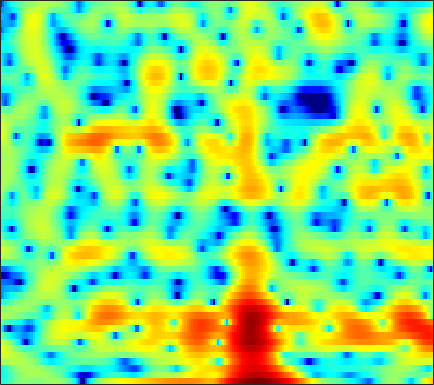

The data file committed next to this chart (first rows):
-4.4593, -4.5966, -4.1859, -3.3548, -2.6234, -1.7359, -0.96355, -0.49011, -0.0043342, 0.33987, 0.53768, 0.6028, 0.60938, 0.52693, 0.45845, 0.36696, 0.28509, 0.26839, 0.30563, 0.43612, 0.64123, 0.82436, 1.0521, 1.2441
-5.818, -5.328, -4.494, -3.572, -2.879, -1.993, -1.19, -0.6423, -5.1453e-05, 0.5352, 0.9723, 1.236, 1.513, 1.707, 1.804, 1.877, 1.892, 1.867, 1.791, 1.669, 1.494, 1.326, 1.044, 0.6852
-6.136, -5.178, -3.863, -2.638, -1.813, -0.8564, -0.0677, 0.4362, 0.9895, 1.412, 1.713, 1.866, 1.985, 2.008, 1.972, 1.854, 1.67, 1.493, 1.214, 0.8941, 0.5491, 0.2787, -0.09382, -0.4713
1.656, 1.8, 1.994, 2.173, 2.297, 2.423, 2.497, 2.518, 2.494, 2.395, 2.219, 2.027, 1.686, 1.232, 0.8114, 0.1467, -0.6578, -1.351, -2.399, -3.567, -4.801, -5.696, -6.658, -7.087
4.226, 4.098, 3.881, 3.624, 3.406, 3.084, 2.725, 2.434, 2.022, 1.587, 1.124, 0.7674, 0.2529, -0.3127, -0.7831, -1.496, -2.342, -3.095, -4.308, -5.835, -7.754, -9.486, -11.85, -12.81
5.015, 4.586, 3.935, 3.216, 2.634, 1.781, 0.8475, 0.1029, -0.9087, -1.868, -2.704, -3.171, -3.522, -3.541, -3.402, -3.126, -2.827, -2.639, -2.448, -2.337, -2.265, -2.206, -2.067, -1.827
3.817, 3.144, 2.133, 1.012, 0.08559, -1.299, -2.88, -4.26, -6.482, -9.499, -14.05, -19.67, -21.59, -13.79, -10.27, -7.082, -4.792, -3.471, -2.045, -0.8679, 0.1038, 0.7268, 1.418, 2.001
-0.466, -1.635, -3.224, -4.701, -5.642, -6.638, -7.47, -8.116, -9.077, -10.14, -11.06, -11.46, -11.24, -10.22, -9.126, -7.46, -5.706, -4.393, -2.749, -1.24, 0.1118, 1.001, 2.025, 2.863
-4.659, -7.618, -13.67, -31.35, -21.29, -14.03, -11.41, -10.58, -10.43, -11.01, -12.29, -13.63, -15.51, -15.92, -14.3, -11.16, -8.18, -6.224, -3.945, -2.035, -0.4259, 0.6131, 1.822, 2.842
-0.08232, -1.137, -2.452, -3.442, -3.898, -4.206, -4.469, -4.732, -5.261, -6.059, -7.248, -8.352, -9.785, -10.13, -9.432, -7.856, -6.09, -4.834, -3.34, -2.052, -0.9554, -0.2124, 0.7896, 1.772
2.627, 2.271, 1.842, 1.476, 1.221, 0.9176, 0.6046, 0.3911, 0.06789, -0.3031, -0.7086, -1.015, -1.41, -1.746, -1.973, -2.3, -2.68, -3.067, -3.816, -4.844, -5.846, -6.13, -5.27, -3.363
0.6428, 0.7279, 0.8822, 1.036, 1.148, 1.286, 1.403, 1.474, 1.495, 1.455, 1.383, 1.299, 1.096, 0.7567, 0.4273, -0.1447, -0.9457, -1.785, -3.329, -5.409, -7.885, -9.416, -8.63, -5.598
-5.652, -4.756, -3.674, -2.741, -2.132, -1.445, -0.864, -0.5025, -0.08621, 0.2788, 0.5808, 0.7609, 0.9493, 1.059, 1.081, 1.024, 0.8504, 0.6571, 0.3615, 0.04898, -0.1956, -0.2685, -0.1688, 0.104
-11.92, -10.02, -8.187, -6.849, -6.044, -5.186, -4.465, -3.97, -3.276, -2.558, -1.828, -1.288, -0.5645, 0.1346, 0.6069, 1.141, 1.579, 1.858, 2.146, 2.335, 2.443, 2.502, 2.533, 2.465
-11.18, -10.72, -10.18, -9.802, -9.639, -9.585, -9.605, -9.572, -9.184, -8.206, -6.672, -5.33, -3.543, -1.913, -0.8314, 0.4157, 1.453, 2.092, 2.775, 3.288, 3.637, 3.792, 3.849, 3.743
-12.53, -12.84, -13.04, -13.18, -13.43, -14.15, -15.86, -18.4, -27.58, -24.16, -14.55, -10.57, -6.826, -4.085, -2.463, -0.6956, 0.7076, 1.557, 2.461, 3.15, 3.651, 3.894, 4.067, 4.078
-19.84, -22.65, -20.92, -17.38, -15.51, -13.92, -13.01, -12.54, -11.76, -10.55, -8.83, -7.344, -5.387, -3.592, -2.394, -0.9911, 0.1721, 0.9045, 1.724, 2.368, 2.852, 3.13, 3.4, 3.553
-11.91, -12.73, -12.5, -11.24, -10.16, -8.85, -7.771, -7.075, -6.188, -5.369, -4.518, -3.836, -2.924, -2.046, -1.403, -0.6114, 0.07325, 0.5166, 1.03, 1.424, 1.716, 1.903, 2.131, 2.349
-2.078, -2.387, -2.63, -2.688, -2.641, -2.533, -2.404, -2.313, -2.232, -2.145, -2.026, -1.916, -1.695, -1.357, -1.05, -0.6266, -0.2228, 0.015, 0.1682, 0.1335, -0.08186, -0.3321, -0.6558, -0.7171
3.081, 2.797, 2.421, 2.045, 1.739, 1.278, 0.739, 0.254, -0.55, -1.504, -2.604, -3.459, -4.285, -4.337, -3.831, -2.789, -1.768, -1.218, -0.9298, -1.219, -2.238, -3.7, -7.117, -13.78
3.853, 3.569, 3.136, 2.631, 2.204, 1.561, 0.7658, 0.03769, -1.196, -2.963, -5.57, -8.516, -16.13, -19.71, -11.45, -6.302, -3.469, -2.16, -1.127, -0.7944, -1.049, -1.519, -2.374, -3.005
1.717, 1.369, 0.8283, 0.2448, -0.1673, -0.6589, -1.09, -1.395, -1.814, -2.347, -2.941, -3.365, -3.718, -3.497, -2.937, -1.863, -0.746, -0.04068, 0.6877, 1.143, 1.336, 1.374, 1.3, 1.2
-1.559, -2.294, -3.567, -5, -5.941, -6.497, -5.917, -5.042, -3.781, -2.614, -1.669, -1.077, -0.3446, 0.3253, 0.8123, 1.443, 1.997, 2.362, 2.728, 2.939, 3.007, 2.941, 2.723, 2.353
-4.11, -5.151, -7.285, -10.84, -15.38, -22.25, -13.3, -9.209, -5.712, -3.329, -1.587, -0.5549, 0.562, 1.452, 2.007, 2.604, 3.059, 3.309, 3.513, 3.561, 3.448, 3.247, 2.83, 2.209
-4.185, -4.516, -5.15, -5.813, -6.16, -6.164, -5.48, -4.646, -3.338, -2.029, -0.8459, -0.03784, 0.8766, 1.643, 2.122, 2.629, 3.006, 3.187, 3.302, 3.274, 3.062, 2.797, 2.267, 1.532
-3.203, -3.172, -3.213, -3.249, -3.222, -3.041, -2.672, -2.279, -1.639, -0.9273, -0.2038, 0.3201, 0.9646, 1.538, 1.903, 2.306, 2.611, 2.769, 2.873, 2.845, 2.664, 2.42, 1.912, 1.192
-1.971, -2.154, -2.468, -2.786, -2.938, -2.929, -2.662, -2.298, -1.671, -0.9988, -0.3257, 0.1085, 0.6295, 1.055, 1.328, 1.656, 1.934, 2.131, 2.357, 2.497, 2.546, 2.468, 2.218, 1.729
-0.4968, -1.37, -2.923, -4.837, -6.256, -7.214, -6.302, -4.975, -3.24, -1.873, -0.9486, -0.4961, -0.1918, -0.1312, -0.157, -0.167, 0.02005, 0.3361, 0.9661, 1.706, 2.362, 2.745, 3.044, 3.066
1.402, 0.2054, -2.053, -5.389, -8.877, -12.52, -9.005, -6.042, -3.469, -1.942, -1.298, -1.224, -1.718, -2.912, -4.316, -6.826, -8.386, -7.146, -3.903, -1.013, 1.072, 2.243, 3.317, 3.942
2.247, 1.644, 0.703, -0.3091, -0.9783, -1.579, -1.756, -1.687, -1.522, -1.508, -1.764, -2.202, -3.16, -4.614, -6.117, -8.511, -9.964, -8.821, -5.665, -2.758, -0.5141, 0.7802, 2.054, 2.912
1.98, 1.864, 1.593, 1.222, 0.8999, 0.4334, -0.03657, -0.4301, -0.9864, -1.662, -2.388, -3.013, -3.831, -4.597, -5.017, -5.281, -5.023, -4.506, -3.445, -2.17, -0.8679, 0.02316, 1.038, 1.81
1.736, 1.919, 1.965, 1.826, 1.601, 1.157, 0.5272, -0.05908, -1.024, -2.171, -3.561, -4.691, -6.267, -7.558, -8.036, -7.764, -6.651, -5.548, -4.007, -2.551, -1.207, -0.3191, 0.7152, 1.509
1.606, 1.921, 2.117, 2.09, 1.914, 1.488, 0.8002, 0.1252, -1.057, -2.579, -4.636, -6.605, -10.37, -16.94, -31.4, -17.47, -10.9, -8.1, -5.36, -3.351, -1.735, -0.7377, 0.4009, 1.299
1.187, 1.551, 1.842, 1.899, 1.793, 1.446, 0.8797, 0.2966, -0.697, -1.95, -3.433, -4.694, -6.428, -7.997, -8.64, -8.454, -7.413, -6.389, -5.026, -3.701, -2.499, -1.643, -0.597, 0.3848
0.7162, 1.21, 1.625, 1.752, 1.688, 1.405, 0.9525, 0.5027, -0.1889, -0.995, -1.891, -2.588, -3.504, -4.318, -4.839, -5.303, -5.588, -5.571, -5.415, -4.962, -4.351, -3.727, -2.764, -1.585
1.156, 1.72, 2.032, 1.954, 1.69, 1.176, 0.5611, 0.119, -0.3978, -0.873, -1.376, -1.832, -2.593, -3.539, -4.377, -5.701, -7.03, -8.019, -8.874, -9.321, -9.149, -8.791, -7.68, -5.856
3.207, 3.266, 2.844, 1.878, 0.8011, -1.01, -2.862, -3.733, -3.778, -3.037, -2.38, -2.225, -2.531, -3.52, -4.744, -7.228, -11.06, -15.58, -22.54, -19.31, -17.04, -18.21, -27.45, -16.24
4.711, 4.237, 3.197, 1.511, -0.3159, -3.897, -10.09, -16.32, -10.27, -5.688, -3.417, -2.602, -2.337, -2.835, -3.683, -5.359, -7.567, -9.426, -11.09, -11.31, -10.71, -10.04, -8.825, -6.605
4.319, 3.838, 2.997, 1.924, 0.9712, -0.3764, -1.553, -2.106, -2.33, -2.073, -1.764, -1.647, -1.733, -2.117, -2.58, -3.376, -4.227, -4.832, -5.422, -5.612, -5.407, -4.996, -4.088, -2.895
3.462, 3.132, 2.635, 2.119, 1.733, 1.23, 0.8084, 0.5454, 0.2741, 0.0752, -0.1535, -0.3668, -0.754, -1.297, -1.798, -2.579, -3.47, -4.095, -4.865, -5.311, -5.269, -4.886, -3.947, -2.791
2.172, 1.917, 1.639, 1.461, 1.402, 1.382, 1.401, 1.415, 1.42, 1.353, 1.184, 0.9639, 0.522, -0.1313, -0.7869, -1.932, -3.467, -4.884, -7.311, -10.03, -11.05, -9.58, -6.524, -3.885
-1.262, -1.734, -1.981, -1.742, -1.305, -0.5335, 0.2339, 0.7489, 1.285, 1.625, 1.778, 1.753, 1.515, 1.034, 0.484, -0.5535, -1.988, -3.458, -6.019, -9.202, -10.69, -8.774, -5.288, -2.496
-8.852, -11.66, -14.28, -11.09, -8.099, -5.082, -2.946, -1.76, -0.6011, 0.2024, 0.7132, 0.9401, 1.062, 0.9898, 0.8262, 0.4728, -0.0198, -0.4489, -0.983, -1.341, -1.32, -1.021, -0.3118, 0.5729
-10.12, -11.65, -12.53, -10.84, -8.842, -6.393, -4.495, -3.424, -2.334, -1.553, -1.007, -0.6927, -0.3537, -0.07527, 0.1097, 0.3331, 0.5162, 0.6528, 0.8207, 1.006, 1.235, 1.435, 1.715, 1.999
-6.588, -6.415, -6.077, -5.521, -4.999, -4.268, -3.624, -3.249, -2.92, -2.778, -2.721, -2.66, -2.426, -1.923, -1.388, -0.5615, 0.2901, 0.8759, 1.539, 2.062, 2.434, 2.624, 2.759, 2.754
-3.814, -3.38, -2.948, -2.593, -2.375, -2.212, -2.233, -2.404, -2.954, -3.958, -5.492, -6.9, -8.162, -6.914, -4.867, -2.187, -0.04041, 1.179, 2.412, 3.228, 3.681, 3.812, 3.743, 3.405
-2.317, -2.067, -1.817, -1.648, -1.559, -1.49, -1.552, -1.761, -2.365, -3.524, -5.555, -7.862, -10.94, -8.578, -5.152, -1.566, 0.9292, 2.286, 3.536, 4.271, 4.573, 4.528, 4.12, 3.326
-3.708, -3.976, -4.34, -4.551, -4.488, -4.039, -3.348, -2.832, -2.26, -1.903, -1.684, -1.537, -1.135, -0.3454, 0.4618, 1.64, 2.714, 3.376, 3.97, 4.231, 4.147, 3.852, 3.13, 2.015
-6.327, -7.685, -10.4, -13.89, -14.67, -11.06, -7.277, -5.149, -2.973, -1.371, -0.1404, 0.6123, 1.476, 2.243, 2.755, 3.341, 3.771, 3.972, 4.046, 3.862, 3.406, 2.88, 1.932, 0.6861
-6.494, -7.66, -9.673, -11.64, -11.86, -9.541, -6.503, -4.49, -2.295, -0.5583, 0.8222, 1.671, 2.583, 3.27, 3.658, 3.996, 4.133, 4.081, 3.83, 3.335, 2.578, 1.843, 0.6466, -0.7804
-5.291, -5.477, -5.592, -5.425, -5.02, -4.134, -2.943, -1.956, -0.6432, 0.5807, 1.647, 2.333, 3.079, 3.612, 3.874, 4.027, 3.956, 3.749, 3.248, 2.498, 1.489, 0.5545, -0.9306, -2.691
-5.758, -5.439, -4.87, -4.154, -3.519, -2.585, -1.569, -0.768, 0.2926, 1.295, 2.189, 2.768, 3.387, 3.817, 3.992, 4.028, 3.813, 3.493, 2.819, 1.875, 0.6461, -0.4664, -2.234, -4.357
-8.919, -7.868, -6.484, -5.165, -4.242, -3.029, -1.824, -0.9268, 0.2414, 1.343, 2.339, 2.975, 3.651, 4.107, 4.286, 4.295, 4.021, 3.622, 2.846, 1.77, 0.4035, -0.8135, -2.694, -4.861
-13.63, -11.13, -8.91, -7.366, -6.412, -5.171, -3.789, -2.669, -1.069, 0.498, 1.909, 2.807, 3.766, 4.41, 4.686, 4.753, 4.486, 4.045, 3.159, 1.914, 0.3506, -1.007, -2.96, -4.945
-10.64, -10.17, -9.779, -10.04, -10.56, -11.11, -9.835, -7.491, -4.099, -1.204, 1.074, 2.436, 3.813, 4.735, 5.146, 5.337, 5.117, 4.686, 3.702, 2.237, 0.188, -1.778, -5.043, -8.8
-8.954, -9.165, -9.726, -10.93, -12.62, -16.02, -14.84, -10.46, -5.646, -2.172, 0.3787, 1.852, 3.326, 4.341, 4.825, 5.142, 5.065, 4.755, 3.963, 2.707, 0.8779, -0.9505, -4.141, -8.17
-11.4, -10.66, -9.741, -8.927, -8.414, -7.564, -6.371, -5.187, -3.437, -1.716, -0.1896, 0.7802, 1.85, 2.67, 3.131, 3.53, 3.692, 3.637, 3.347, 2.785, 1.994, 1.275, 0.2478, -0.6661
-16.56, -12.88, -9.75, -7.671, -6.46, -5.149, -4.05, -3.307, -2.428, -1.663, -1.007, -0.5833, -0.06005, 0.4544, 0.8521, 1.371, 1.859, 2.163, 2.451, 2.574, 2.538, 2.422, 2.178, 1.894
